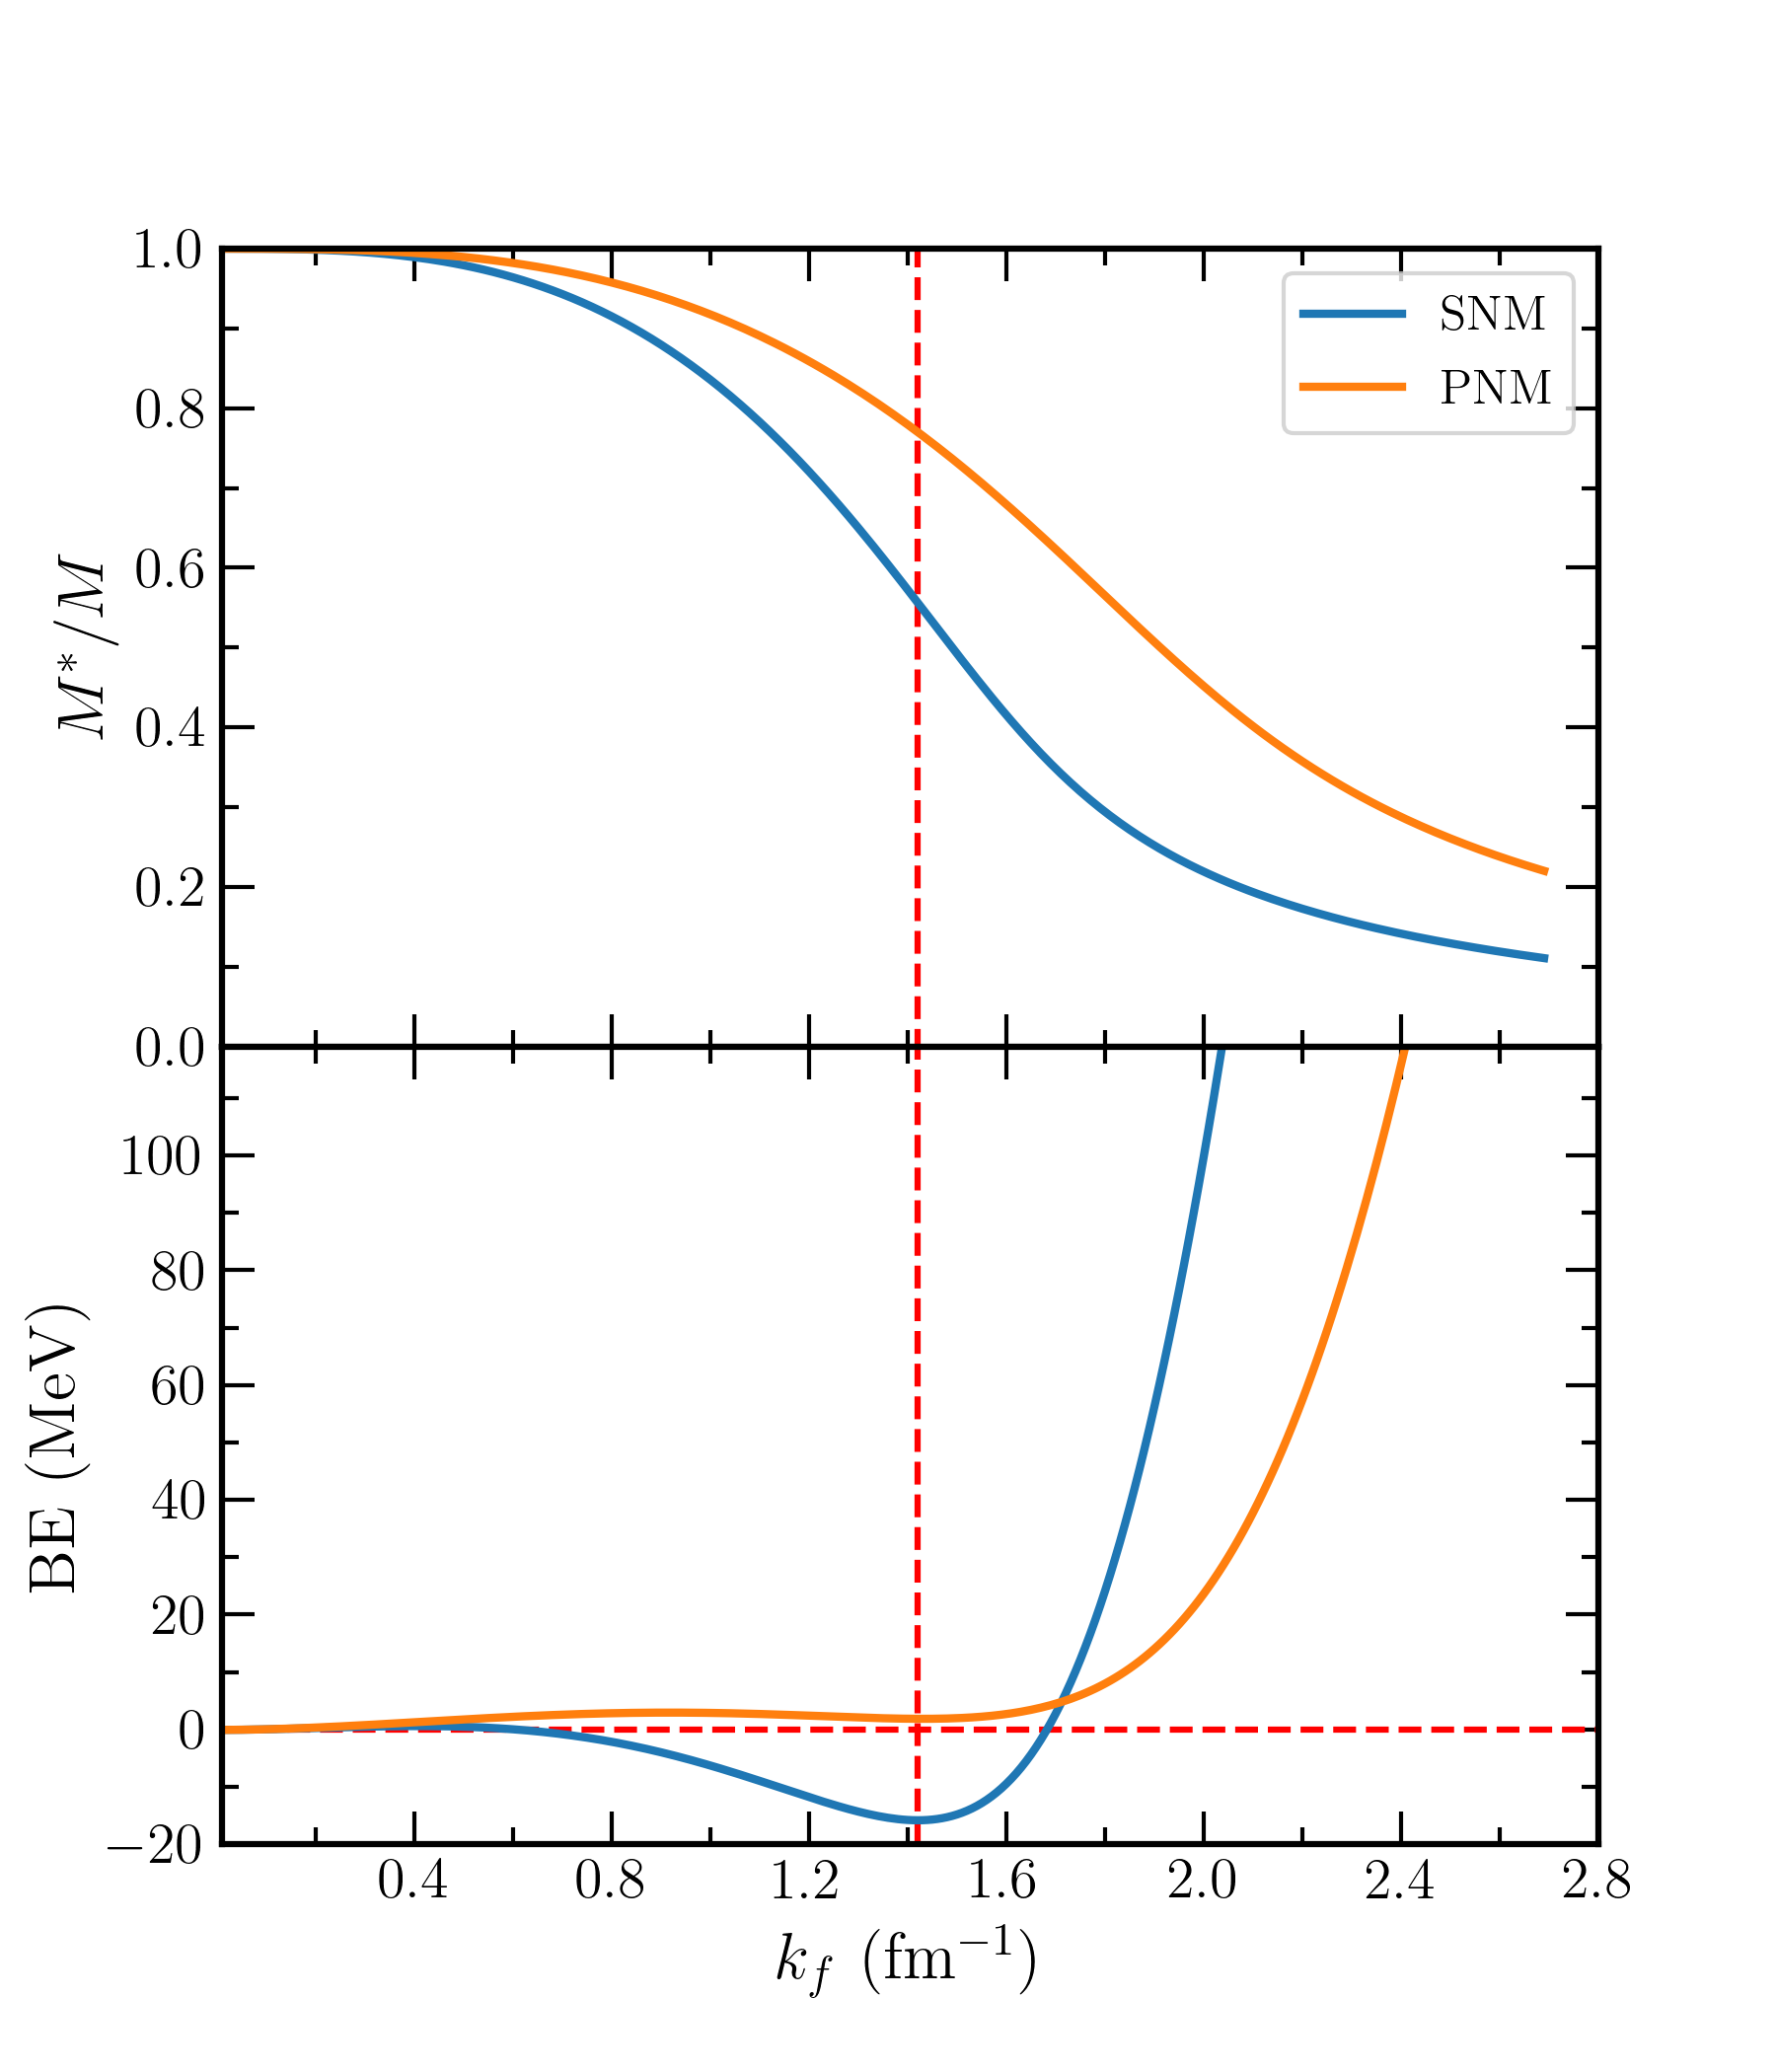

This chart was generated by the following Python code:
# author H. C. Das 
# 10 january 2022

import numpy as np
from scipy.constants import pi
import matplotlib.pyplot as plt
from scipy import optimize
from matplotlib import rc
from pylab import *
from matplotlib.ticker import (MultipleLocator)

rc('text', usetex=True)
rc('font', family='serif', weight='bold')
rc('axes', linewidth=1.5)

plt.rc('axes',linewidth=1.5)
plt.rc('xtick', labelsize=10)
plt.rc('ytick', labelsize=10)
plt.rc('axes', labelsize=16)

fontsize = 14  # for tick label

#==========================================#

hc = 197.33      # hc = 197.33 MeV fm 

gam_snm = 4      # for SNM

gam_pnm = 2      # for pnm

# Mass of nucleons      
mn = 4.758   # fm^-1    

# spacing
dt = 0.01    

#++++++++++++++++++++++++++++++++++++++++++++#
# for symmetric nuclear matter, gamma = 4
def fun_snm(m_snm,kf):

    ef = np.sqrt(m_snm**2+kf**2)   # fm^-1

    m_eff_snm = m_snm - mn + ((267.1/mn**2) \
              *(gam_snm*m_snm/(4.*pi**2)))*(kf*ef-(m_snm**2*np.log((kf+ef)/m_snm))) # fm^-1

    return m_eff_snm

# pure for neutron matter, gamma = 2
def fun_pnm(m_pnm,kf):          

    ef = np.sqrt(m_pnm**2+kf**2)  # fm^-1

    m_eff_pnm = m_pnm - mn + ((267.1/mn**2) \
              *(gam_pnm*m_pnm/(4.*pi**2)))*(kf*ef-(m_pnm**2*np.log((kf+ef)/m_pnm))) # fm^-1

    return m_eff_pnm

# for symmetric nuclear matter, gamma = 4
def energy_snm(m_snm,kf):

    rhob = gam_snm*kf**3/(6*pi**2)      # fm^-3

    ef = np.sqrt(m_snm**2+kf**2)        # fm^-1

    e1 = 195.9*rhob**2/(2.0*mn**2)      # fm^-4

    e2 = mn**2*(mn-m_snm)**2/(2*267.1)  # fm^-4

    e3 = gam_snm/(16.0*pi**2)*(kf*ef*(2*kf**2+m_snm**2)-m_snm**4*np.log((kf+ef)/m_snm)) # fm^-4

    e_snm = e1+e2+e3                    # fm^-4

    return e_snm

# for pure neutron matter, gamma = 2
def energy_pnm(m_pnm,kf):

    rhob = gam_pnm*kf**3/(6*pi**2)      # fm^-3

    ef = np.sqrt(m_pnm**2+kf**2)        # fm^-1

    e1 = 195.9*rhob**2/(2.0*mn**2)      # fm^-4

    e2 = mn**2*(mn-m_pnm)**2/(2*267.1)  # fm^-4

    e3 = gam_pnm/(16.0*pi**2)*(kf*ef*(2*kf**2+m_pnm**2)-m_pnm**4*np.log((kf+ef)/m_pnm)) # fm^-4

    e_pnm = e1+e2+e3                    # fm^-4

    return e_pnm

# for symmetric nuclear matter, gamma = 4
def pressure_snm(m_snm,kf): 

    rhob = gam_snm*kf**3/(6*pi**2)         # fm^-3

    ef = (m_snm**2+kf**2)**0.5             # fm^-1

    p1 = 0.5*195.9*rhob**2/mn**2           # fm^-4

    p2 = 0.5*mn**2*(mn-m_snm)**2/267.1     # fm^-4

    p3 = (gam_snm/(48*pi**2))*(kf*ef*(2*kf**2-3*m_snm**2) + 3*m_snm**4*np.log((kf+ef)/m_snm))  # fm^-4

    p_snm = p1-p2+p3

    return p_snm

# for pure neutron matter, gamma = 2
def pressure_pnm(m_pnm,kf):  

    rhob = gam_pnm*kf**3/(6*pi**2)         # fm^-3

    ef = (m_pnm**2+kf**2)**0.5             # fm^-1

    p1 = 0.5*195.9*rhob**2/mn**2           # fm^-4
    
    p2 = 0.5*mn**2*(mn-m_pnm)**2/267.1     # fm^-4
    
    p3 = (gam_pnm/(48*pi**2))*(kf*ef*(2*kf**2-3*m_pnm**2) + 3*m_pnm**4*np.log((kf+ef)/m_pnm))  # fm^-4

    p_pnm = p1-p2+p3

    return p_pnm

# for SNM
mom_snm = []
rho_snm = []
effm_snm = []
ener_snm = []
press_snm = []
be_snm = []

for i in range(1,270):
      kf = i*dt
      mom_snm.append(kf)

      # for SNM
      r_snm = gam_snm*kf**3/(6*pi**2)
      rho_snm.append(r_snm)
      sol_s = optimize.root(fun_snm, ([4.5,0.01]), method='lm', args=(kf))
      effm_snm.append(sol_s.x[0]/4.758)
      ener_snm.append(energy_snm(sol_s.x[0],kf))
      press_snm.append(pressure_snm(sol_s.x[0],kf))
      be_snm.append(((energy_snm(sol_s.x[0],kf)/r_snm)*hc)-939.)

# for PNM
mom_pnm = []
rho_pnm = []
effm_pnm = []
ener_pnm = []
press_pnm = []
be_pnm = []

for i in range(1,270):
      kf = i*dt
      # for PNM
      mom_pnm.append(kf)
      r_pnm = gam_pnm*kf**3/(6*pi**2)
      rho_pnm.append(r_pnm)
      sol_p = optimize.root(fun_pnm, ([4.5,0.01]), method='lm', args=(kf))
      effm_pnm.append(sol_p.x[0]/4.758)
      ener_pnm.append(energy_pnm(sol_p.x[0],kf))
      press_pnm.append(pressure_pnm(sol_p.x[0],kf))
      be_pnm.append(((energy_pnm(sol_p.x[0],kf)/r_pnm)*hc)-939.)

OUT_snm = np.c_[mom_snm, rho_snm, effm_snm, ener_snm, press_snm, be_snm];

# Output to file snm.dat
np.savetxt('snm.dat', OUT_snm, fmt='%1.8e')

OUT_pnm = np.c_[mom_pnm, rho_snm, effm_snm, ener_snm, press_snm, be_snm];

# Output to file pnm.dat
np.savetxt('pnm.dat', OUT_pnm, fmt='%1.8e')

print(min(be_snm))

fig = plt.figure(figsize=(6,7))
gs = fig.add_gridspec(2, 1, hspace=0, wspace=0)
ax = gs.subplots(sharex=True, sharey=False)

ax[0].plot(mom_snm,effm_snm,label='SNM',lw='2')
ax[0].plot(mom_pnm,effm_pnm,label='PNM',lw='2')

ax[0].set(ylabel=r'$M^*/M$')
ax[0].set(xlabel=r'$k_f$ (fm$^{-1}$)')

ax[0].set_ylim([0, 1.0])
ax[0].set_xlim([0.01, 2.8])

ax[0].legend(fontsize='large')
ax[0].vlines(1.42, -20, 100, color='red', linestyle='--')

ax[1].plot(mom_snm,be_snm,label='SNM',lw='2')
ax[1].plot(mom_pnm,be_pnm,label='PNM',lw='2')

ax[1].set(ylabel=r'BE (MeV)')
ax[1].set(xlabel=r'$k_f$ (fm$^{-1}$)')

ax[1].set_ylim([-20, 119])
ax[1].set_xlim([0.01, 2.8])

#ax[1].legend(fontsize='large')

ax[1].hlines(0.0, 0.01, 3, color='red', linestyle='--')
ax[1].vlines(1.42, -20, 120, color='red', linestyle='--')

ax[0].xaxis.set_major_locator(MultipleLocator(0.4))
ax[0].yaxis.set_major_locator(MultipleLocator(0.2))

ax[0].xaxis.set_minor_locator(MultipleLocator(0.2))
ax[0].yaxis.set_minor_locator(MultipleLocator(0.1))

ax[1].xaxis.set_major_locator(MultipleLocator(0.4))
ax[1].xaxis.set_minor_locator(MultipleLocator(0.2))


ax[1].yaxis.set_major_locator(MultipleLocator(20))
ax[1].yaxis.set_minor_locator(MultipleLocator(10))


for tick in ax[0].yaxis.get_major_ticks():
    tick.label1.set_fontsize(fontsize)
    tick.label1.set_fontweight('bold')

for tick in ax[0].xaxis.get_major_ticks():
    tick.label1.set_fontsize(fontsize)
    tick.label1.set_fontweight('bold')

for tick in ax[1].xaxis.get_major_ticks():
    tick.label1.set_fontsize(fontsize)
    tick.label1.set_fontweight('bold')

for tick in ax[1].yaxis.get_major_ticks():
    tick.label1.set_fontsize(fontsize)
    tick.label1.set_fontweight('bold')

ax[0].tick_params(axis='x', which="major", direction="in",length=8, width=1,
              top=True, right=True)
ax[0].tick_params(axis='x', which="minor", direction="in",length=4, width=1,
               top=True, right=True)

ax[0].tick_params(axis='y', which="major", direction="in",length=8, width=1,
               top=True, right=True)
ax[0].tick_params(axis='y', which="minor", direction="in",length=4, width=1,
               top=True, right=True)

ax[1].tick_params(axis='x', which="major", direction="in",length=8, width=1,
              top=True, right=True)
ax[1].tick_params(axis='x', which="minor", direction="in",length=4, width=1,
               top=True, right=True)

ax[1].tick_params(axis='y', which="major", direction="in",length=8, width=1,
               top=True, right=True)
ax[1].tick_params(axis='y', which="minor", direction="in",length=4, width=1,
               top=True, right=True)

plt.show()
plt.close()
plt.tight_layout()

fig.savefig('nm.png', format='png', dpi=300)
